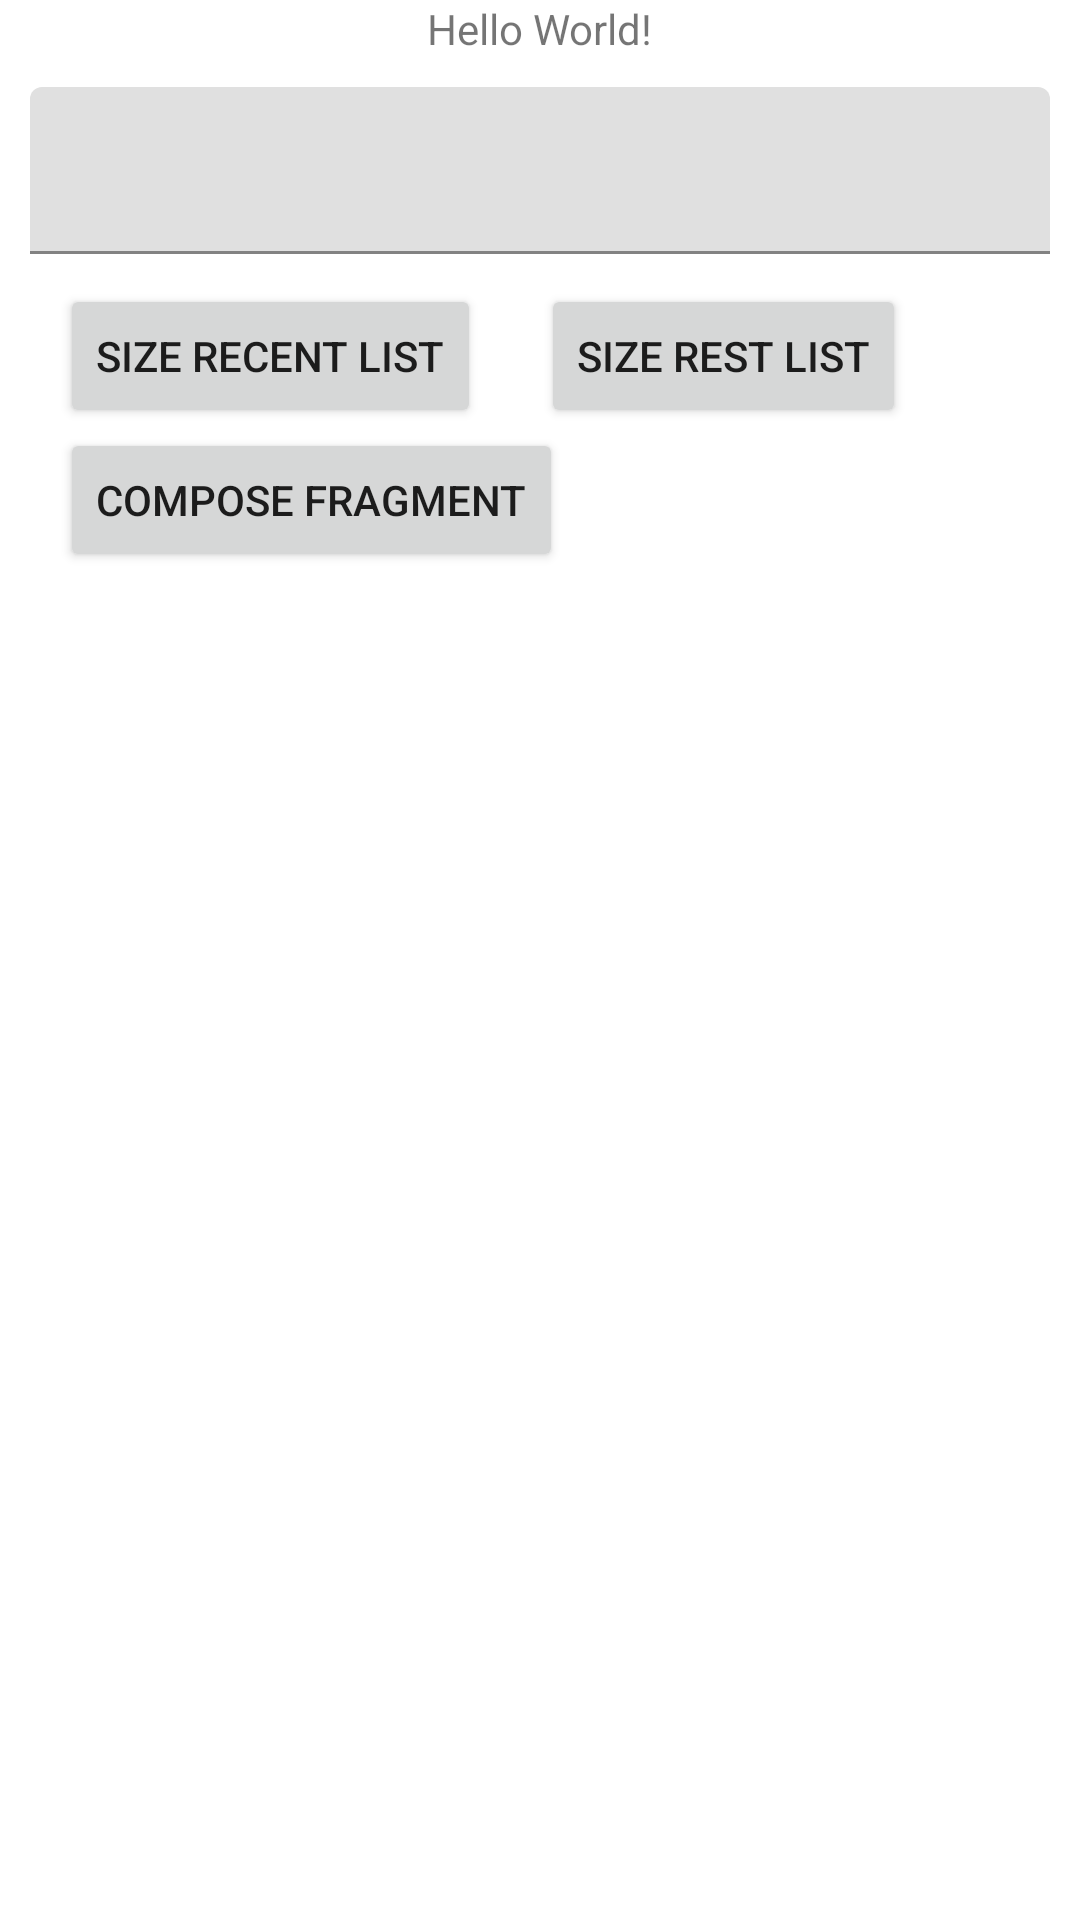

This screen was rendered from an Android layout file. Write that file and the resources it references.
<!-- AndroidManifest.xml: application theme Theme.TestConcatAdapter -->
<!-- res/layout/fragment_xml_screen.xml -->
<?xml version="1.0" encoding="utf-8"?>
<androidx.constraintlayout.widget.ConstraintLayout
    xmlns:android="http://schemas.android.com/apk/res/android"
    xmlns:app="http://schemas.android.com/apk/res-auto"
    xmlns:tools="http://schemas.android.com/tools"
    android:layout_width="match_parent"
    android:layout_height="match_parent"
    tools:context=".MainActivity">

    <TextView
        android:id="@+id/tvTitle"
        android:layout_width="wrap_content"
        android:layout_height="wrap_content"
        android:text="Hello World!"
        app:layout_constraintEnd_toEndOf="parent"
        app:layout_constraintStart_toStartOf="parent"
        app:layout_constraintTop_toTopOf="parent" />


    <com.google.android.material.textfield.TextInputLayout
        android:id="@+id/tilFilter"
        android:layout_width="match_parent"
        android:layout_height="wrap_content"
        android:paddingHorizontal="10dp"
        android:paddingVertical="10dp"
        app:endIconMode="clear_text"
        app:layout_constraintStart_toStartOf="parent"
        app:layout_constraintEnd_toEndOf="parent"
        app:layout_constraintTop_toBottomOf="@id/tvTitle">
        <com.google.android.material.textfield.TextInputEditText
            android:id="@+id/tilEditText"
            android:layout_width="match_parent"
            android:layout_height="wrap_content" />
    </com.google.android.material.textfield.TextInputLayout>

    <Button
        android:id="@+id/btn1"
        android:layout_width="wrap_content"
        android:layout_height="wrap_content"
        android:layout_marginStart="20dp"
        android:layout_marginBottom="10dp"
        android:text="Size Recent list"
        app:layout_constraintStart_toStartOf="parent"
        app:layout_constraintTop_toBottomOf="@id/tilFilter"/>

    <Button
        android:id="@+id/btn2"
        android:layout_width="wrap_content"
        android:layout_height="wrap_content"
        android:layout_marginStart="20dp"
        android:text="Size Rest list"
        app:layout_constraintStart_toEndOf="@id/btn1"
        app:layout_constraintTop_toTopOf="@id/btn1"/>

    <Button
        android:id="@+id/btn3"
        android:layout_width="wrap_content"
        android:layout_height="wrap_content"
        android:layout_marginStart="20dp"
        android:text="Compose Fragment"
        app:layout_constraintStart_toStartOf="parent"
        app:layout_constraintTop_toBottomOf="@id/btn1"/>

    <androidx.recyclerview.widget.RecyclerView
        android:id="@+id/rvCurrencies"
        android:layout_width="match_parent"
        android:layout_height="0dp"
        android:layout_marginTop="10dp"
        app:layout_constraintStart_toStartOf="parent"
        app:layout_constraintEnd_toEndOf="parent"
        app:layout_constraintTop_toBottomOf="@id/btn3"/>

</androidx.constraintlayout.widget.ConstraintLayout>
<!-- resources referenced by this layout -->
<resources>
  <style name="Theme.TestConcatAdapter" parent="Theme.MaterialComponents.DayNight.DarkActionBar">
          
          <item name="colorPrimary">@color/purple_500</item>
          <item name="colorPrimaryVariant">@color/purple_700</item>
          <item name="colorOnPrimary">@color/white</item>
          
          <item name="colorSecondary">@color/teal_200</item>
          <item name="colorSecondaryVariant">@color/teal_700</item>
          <item name="colorOnSecondary">@color/black</item>
          
          <item name="android:statusBarColor">?attr/colorPrimaryVariant</item>
          
      </style>
  <!-- not gathered from this repository: default colours our renderer supplied (Android Studio template values) -->
  <color name="purple_500">#FF6200EE</color>
  <color name="purple_700">#FF3700B3</color>
  <color name="teal_200">#FF03DAC5</color>
  <color name="teal_700">#FF018786</color>
  <color name="black">#FF000000</color>
  <color name="white">#FFFFFFFF</color>
</resources>
